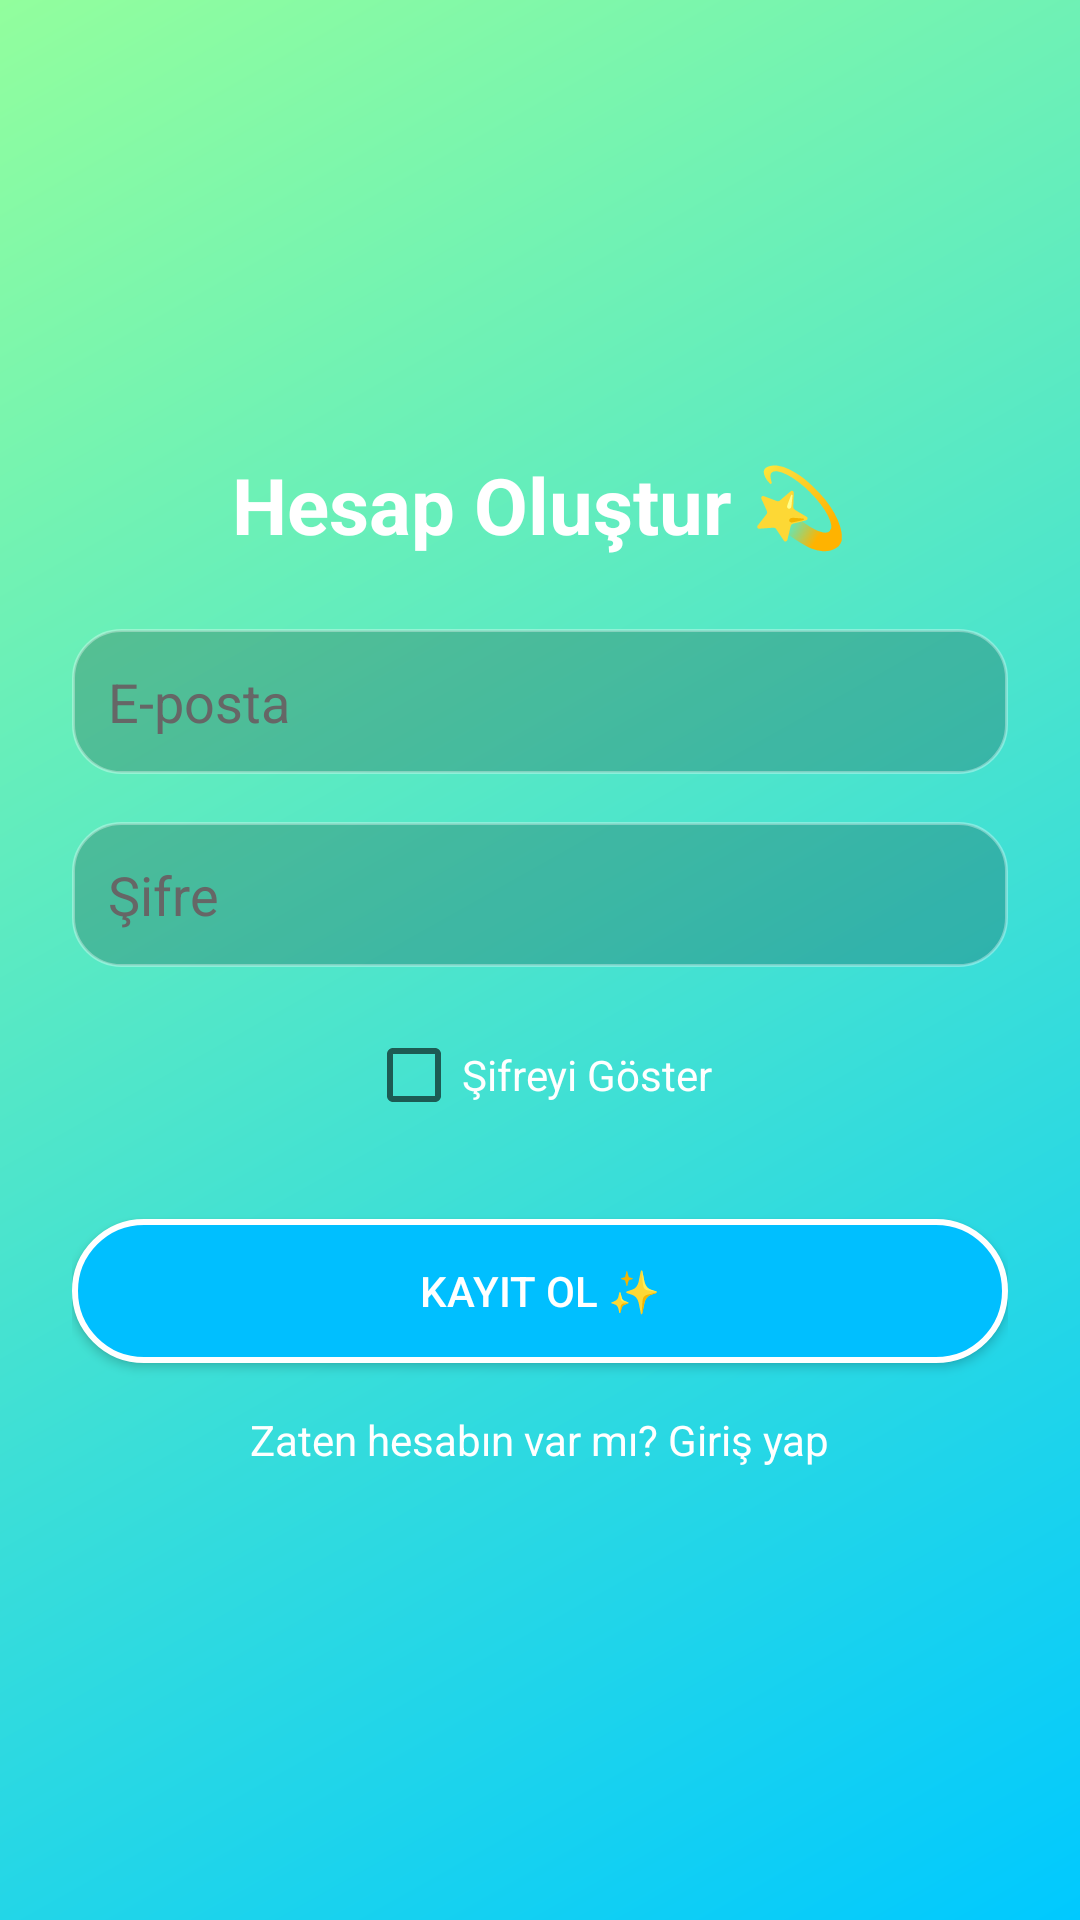

This screen was rendered from an Android layout file. Write that file and the resources it references.
<!-- AndroidManifest.xml: activity theme Theme.AKILPUSULASI -->
<!-- res/layout/activity_register.xml -->
<LinearLayout xmlns:android="http://schemas.android.com/apk/res/android"
    xmlns:app="http://schemas.android.com/apk/res-auto"
    android:layout_width="match_parent"
    android:layout_height="match_parent"
    android:orientation="vertical"
    android:gravity="center"
    android:padding="24dp"
    android:background="@drawable/background_register">

    
    <TextView
        android:layout_width="wrap_content"
        android:layout_height="wrap_content"
        android:text="Hesap Oluştur 💫"
        android:textSize="26sp"
        android:textStyle="bold"
        android:textColor="#FFFFFF"
        android:layout_marginBottom="24dp"/>

    
    <EditText
        android:id="@+id/editTextEmail"
        android:layout_width="match_parent"
        android:layout_height="wrap_content"
        android:hint="E-posta"
        android:background="@drawable/input_background"
        android:padding="12dp"
        android:textColor="#000"
        android:textColorHint="#666"/>

    
    <EditText
        android:id="@+id/editTextPassword"
        android:layout_width="match_parent"
        android:layout_height="wrap_content"
        android:hint="Şifre"
        android:background="@drawable/input_background"
        android:padding="12dp"
        android:textColor="#000"
        android:layout_marginTop="16dp"
        android:inputType="textPassword"
        android:textColorHint="#666"/>

    
    <CheckBox
        android:id="@+id/checkBoxShowPassword"
        android:layout_width="wrap_content"
        android:layout_height="wrap_content"
        android:minHeight="48dp"
        android:minWidth="48dp"
        android:text="Şifreyi Göster"
        android:textColor="#FFFFFF"
        android:layout_marginTop="12dp"/>


    
    <Button
        android:id="@+id/buttonRegister"
        android:layout_width="match_parent"
        android:layout_height="wrap_content"
        android:text="Kayıt Ol ✨"
        android:textColor="#FFF"
        android:background="@drawable/button_glow"
        android:layout_marginTop="24dp"/>

    
    <TextView
        android:id="@+id/textViewGoToLogin"
        android:layout_width="wrap_content"
        android:layout_height="wrap_content"
        android:text="Zaten hesabın var mı? Giriş yap"
        android:textColor="#FFFFFF"
        android:layout_marginTop="16dp"/>
</LinearLayout>
<!-- resources referenced by this layout -->
<resources>
  <!-- drawable background_register (drawable) -->
  <?xml version="1.0" encoding="utf-8"?>
  <layer-list xmlns:android="http://schemas.android.com/apk/res/android">
      <item>
          <shape android:shape="rectangle">
              <gradient
                  android:startColor="#00C9FF"
                  android:endColor="#92FE9D"
                  android:angle="135" />
          </shape>
      </item>
  </layer-list>
  <!-- drawable button_glow (drawable) -->
  <selector xmlns:android="http://schemas.android.com/apk/res/android">
      <item>
          <shape>
              <solid android:color="#00BFFF"/>
              <corners android:radius="25dp"/>
              <stroke android:width="2dp" android:color="#FFFFFF"/>
              <padding android:left="10dp" android:right="10dp" android:top="10dp" android:bottom="10dp" />
          </shape>
      </item>
  </selector>
  <!-- drawable input_background (drawable) -->
  <shape xmlns:android="http://schemas.android.com/apk/res/android">
      <solid android:color="#33000000"/>
      <corners android:radius="16dp"/>
      <stroke android:width="1dp" android:color="#55FFFFFF"/>
  </shape>
  <style name="Theme.AKILPUSULASI" parent="Theme.MaterialComponents.DayNight.NoActionBar">
          <item name="colorPrimary">@color/purple_500</item>
          <item name="colorSecondary">@color/teal_200</item>
      </style>
  <color name="purple_500">#FF6200EE</color>
  <color name="teal_200">#FF03DAC5</color>
</resources>
